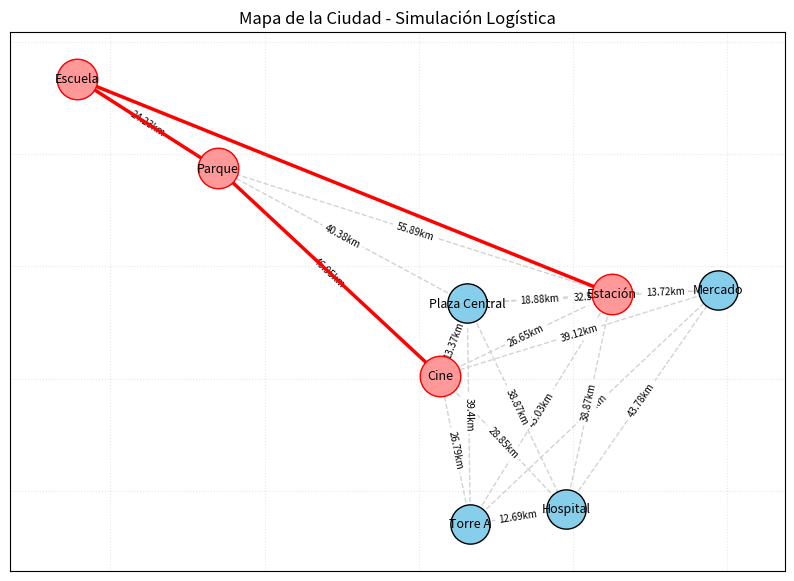

The matplotlib source for this figure:
import random
import math
import time
import matplotlib.pyplot as plt
import networkx as nx

# ---------------------------------------------------------
# CLASE 1: EL EDIFICIO
# Representa un nodo en nuestra ciudad
# ---------------------------------------------------------
class Edificio:
    def __init__(self, id_edificio, nombre, ubicacion):
        """
        id_edificio: Identificador único (int)
        nombre: Nombre del edificio (str)
        ubicacion: Tupla de coordenadas (x, y)
        """
        self.id = id_edificio
        self.nombre = nombre
        self.ubicacion = ubicacion # Tupla (x, y)
        self.recursos = 0

    def recibir_entrega(self, cantidad):
        self.recursos += cantidad
        print(f"   -> [{self.nombre}] recibió {cantidad} unidades. Total: {self.recursos}")

    def __repr__(self):
        return f"{self.nombre} en {self.ubicacion}"


# ---------------------------------------------------------
# CLASE 2: EL MAPA DE LA CIUDAD (Lógica Espacial)
# Maneja las coordenadas, distancias y el grafo visual
# ---------------------------------------------------------
class MapaCiudad:
    def __init__(self, rango_x=(0, 100), rango_y=(0, 100)):
        self.rango_x = rango_x
        self.rango_y = rango_y
        self.grafo = nx.Graph()
        self.posiciones = {} # Diccionario {id_nodo: (x, y)}

    def generar_ubicacion_aleatoria(self):
        """Genera una coordenada (x, y) aleatoria dentro del rango."""
        x = round(random.uniform(*self.rango_x), 1)
        y = round(random.uniform(*self.rango_y), 1)
        return (x, y)

    def registrar_edificio(self, edificio):
        """Agrega el edificio al grafo y guarda su posición."""
        self.posiciones[edificio.id] = edificio.ubicacion
        # Añadimos el nodo al grafo con sus metadatos
        self.grafo.add_node(edificio.id, label=edificio.nombre)

    def calcular_distancia(self, pos1, pos2):
        """Calcula distancia Euclidiana entre dos tuplas (x,y)."""
        return round(math.sqrt((pos2[0] - pos1[0])**2 + (pos2[1] - pos1[1])**2), 2)

    def conectar_nodos_cercanos(self, distancia_maxima=60):
        """
        Crea 'calles' (aristas) visuales entre edificios que estén cerca.
        Esto es para que el mapa se vea como una red y no solo puntos sueltos.
        """
        ids = list(self.posiciones.keys())
        for i in range(len(ids)):
            for j in range(i + 1, len(ids)):
                id1, id2 = ids[i], ids[j]
                dist = self.calcular_distancia(self.posiciones[id1], self.posiciones[id2])
                
                # Conectamos si están cerca para simular calles
                if dist <= distancia_maxima:
                    self.grafo.add_edge(id1, id2, weight=dist)

    def visualizar(self, ruta_recorrida=None):
        """
        Dibuja el mapa usando Matplotlib.
        ruta_recorrida: Lista de IDs [0, 2, 5...] para resaltar el camino.
        """
        plt.figure(figsize=(10, 7))
        plt.title("Mapa de la Ciudad - Simulación Logística")

        # 1. Dibujar todos los nodos (Edificios)
        nx.draw_networkx_nodes(self.grafo, self.posiciones, node_size=800, node_color='skyblue', edgecolors='black')
        
        # 2. Dibujar etiquetas de los nombres
        labels = nx.get_node_attributes(self.grafo, 'label')
        nx.draw_networkx_labels(self.grafo, self.posiciones, labels, font_size=9)

        # 3. Dibujar las calles (aristas grises)
        nx.draw_networkx_edges(self.grafo, self.posiciones, edge_color='lightgray', style='dashed')
        
        # 4. Mostrar las distancias en las calles
        edge_labels = nx.get_edge_attributes(self.grafo, 'weight')
        edge_labels_fmt = {k: f"{v}km" for k, v in edge_labels.items()}
        nx.draw_networkx_edge_labels(self.grafo, self.posiciones, edge_labels=edge_labels_fmt, font_size=7)

        # 5. RESALTAR LA RUTA (Si existe)
        if ruta_recorrida and len(ruta_recorrida) > 1:
            ruta_edges = [(ruta_recorrida[i], ruta_recorrida[i+1]) for i in range(len(ruta_recorrida)-1)]
            
            # Dibujar lineas rojas para la ruta
            # Nota: Agregamos las aristas temporalmente si no existen para poder dibujarlas
            self.grafo.add_edges_from(ruta_edges) 
            nx.draw_networkx_edges(self.grafo, self.posiciones, edgelist=ruta_edges, edge_color='red', width=2.5)
            
            # Colorear los nodos de la ruta de otro color
            nx.draw_networkx_nodes(self.grafo, self.posiciones, nodelist=ruta_recorrida, node_color='#ff9999', node_size=850, edgecolors='red')

        plt.grid(True, linestyle=':', alpha=0.3)
        plt.axis('on')
        print("\n[SISTEMA] Abriendo visualización del mapa...")
        plt.show()


# ---------------------------------------------------------
# CLASE 3: EL CONTROLADOR DE LA SIMULACIÓN
# Orquesta todo
# ---------------------------------------------------------
class Simulacion:
    def __init__(self, num_edificios):
        self.mapa = MapaCiudad(rango_x=(0, 100), rango_y=(0, 100))
        self.edificios = []
        self.num_edificios = num_edificios

    def inicializar_entorno(self):
        print("--- GENERANDO CIUDAD ---")
        nombres = ["Torre A", "Plaza Central", "Hospital", "Estación", "Escuela", "Mercado", "Cine", "Parque", "Oficinas", "Fábrica"]
        
        for i in range(self.num_edificios):
            # 1. Obtener ubicación aleatoria del mapa
            ubicacion = self.mapa.generar_ubicacion_aleatoria()
            
            # 2. Crear nombre (usar lista o genérico)
            nombre = nombres[i] if i < len(nombres) else f"Edificio {i}"
            
            # 3. Crear objeto Edificio
            nuevo_edificio = Edificio(i, nombre, ubicacion)
            self.edificios.append(nuevo_edificio)
            
            # 4. Registrarlo en el mapa visual
            self.mapa.registrar_edificio(nuevo_edificio)
            print(f"Construido: {nuevo_edificio}")

        # Crear conexiones visuales (calles)
        self.mapa.conectar_nodos_cercanos()
        print("------------------------\n")

    def ejecutar_ruta_logistica(self, ids_ruta):
        """Simula un vehículo viajando por una lista de IDs de edificios."""
        print(f"--- INICIANDO RUTA DE REPARTO: {ids_ruta} ---")
        tiempo_total = 0
        distancia_total = 0

        for i in range(len(ids_ruta) - 1):
            origen = self.edificios[ids_ruta[i]]
            destino = self.edificios[ids_ruta[i+1]]

            distancia = self.mapa.calcular_distancia(origen.ubicacion, destino.ubicacion)
            
            # Simulamos velocidad: 1 unidad de distancia = 0.1 segundos de espera
            tiempo_viaje = distancia * 0.05 
            
            print(f"Viajando de '{origen.nombre}' a '{destino.nombre}'...")
            print(f"   Distancia: {distancia} km")
            time.sleep(0.5) # Pausa dramática para consola
            
            destino.recibir_entrega(10) # Entregamos algo
            distancia_total += distancia

        print(f"\n--- RUTA FINALIZADA ---")
        print(f"Distancia total recorrida: {round(distancia_total, 2)} km")
        
        # Finalmente, mostramos el mapa con la ruta pintada
        self.mapa.visualizar(ruta_recorrida=ids_ruta)


# ---------------------------------------------------------
# EJECUCIÓN PRINCIPAL
# ---------------------------------------------------------
if __name__ == "__main__":
    # 1. Configurar simulación con 8 edificios
    sim = Simulacion(num_edificios=8)
    
    # 2. Crear los edificios y el mapa
    sim.inicializar_entorno()
    
    # 3. Definir una ruta (IDs de los edificios a visitar)
    # Hacemos una ruta aleatoria de 4 paradas
    ruta = random.sample(range(8), 4)
    
    # 4. Correr simulación
    sim.ejecutar_ruta_logistica(ruta)
